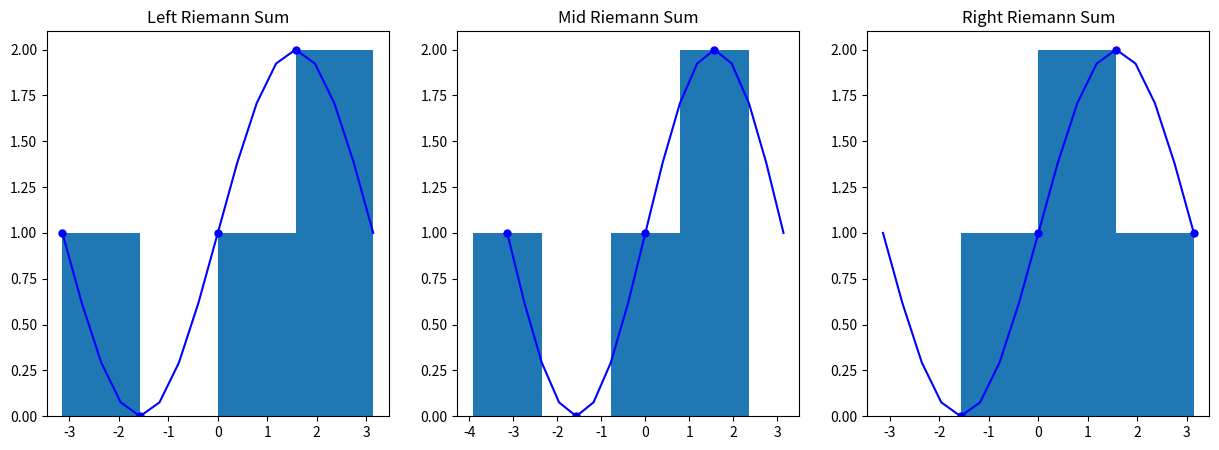
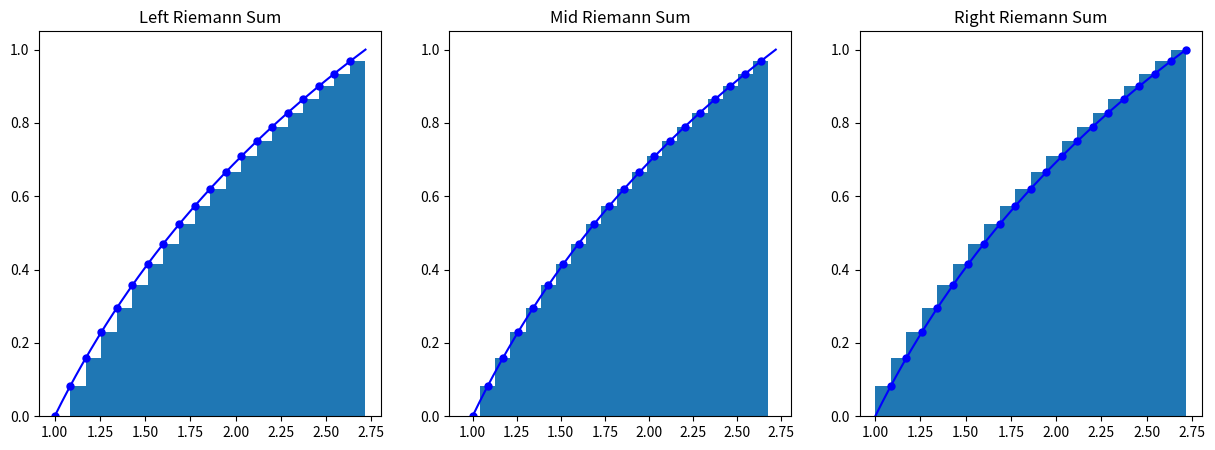
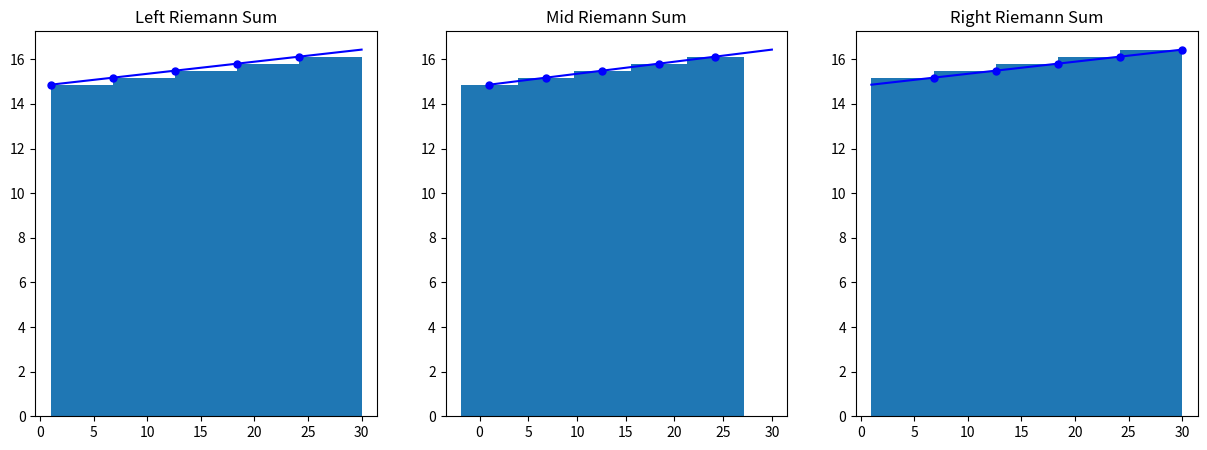

Generate these figures, in order, with matplotlib:
# [redacted]
# [redacted]
# This is my own work

import numpy as np                      # imports numpy library
import math                             # imports the math library
import matplotlib.pyplot as plt         # imports the necessary functions to plot graphs


def parta(x):                           # defines the function
    func = math.sin(x) + 1              # function for part a
    return func                         # returns the function


def partc(x):                           # defines the function
    func = math.log(x)                  # function for part c
    return func                         # returns the function


def part2(x):                           # defines the function
    func = 0.0542*x + 14.806            # function for part 2 that was found using the best fit line of the excel graph
    return func                         # returns the function


def graph(part, lobound, upbound, N):               # function that plots all of the graphs
    x = np.linspace(lobound, upbound, N + 1)        # creates the x values for the bar graph
    y = []                                          # empty array to later hold y values of the bar graph

    X = np.linspace(lobound, upbound, N * N + 1)    # creates the x values for the graph
    Y = []                                          # empty array to later hold y values of the graph

    if part == 'a':                                 # if its graphing part a, uses this
        for i in range(0, N + 1):                   # repeats while the index is within the range
            y.append(parta(x[i]))                   # finds the y values and fills the y array
        for i in range(0, N * N + 1):               # repeats while the index is within the range
            Y.append(parta(X[i]))                   # finds the Y values and fills the Y array

    if part =='c':                                  # if its graphing part c, uses this
        for i in range(0, N + 1):                   # repeats while the index is within the range
            y.append(partc(x[i]))                   # finds the y values and fills the y array
        for i in range(0, N * N + 1):               # repeats while the index is within the range
            Y.append(partc(X[i]))                   # finds the Y values and fills the Y array

    if part =='2':                                  # if its graphing part 2, uses this
        for i in range(0, N + 1):                   # repeats while the index is within the range
            y.append(part2(x[i]))                   # finds the y values and fills the y array
        for i in range(0, N * N + 1):               # repeats while the index is within the range
            Y.append(part2(X[i]))                   # finds the Y values and fills the Y array

    plt.figure(figsize=(15, 5))                     # creates the size of the graph

    plt.subplot(1, 3, 1)                            # first graph of the subplot, the left riemann sum
    plt.plot(X, Y, 'b')                             # plots the function
    xleft = x[:-1]                                  # finds the x value of the bar
    yleft = y[:-1]                                  # finds the y value of the bar
    plt.plot(xleft, yleft, 'b.', markersize=10)     # plots the points that the riemann bar lands on the function
    plt.bar(xleft, yleft, width=(upbound - lobound) / N, align='edge')      # plots the bars
    plt.title('Left Riemann Sum')                   # titles the graph

    plt.subplot(1, 3, 2)                            # second graph of the subplot, the mid riemann sum
    plt.plot(X, Y, 'b')                             # plots the function
    xmid = x[:-1]                                   # finds the x value of the bar
    ymid = y[:-1]                                   # finds the y value of the bar
    plt.plot(xmid, ymid, 'b.', markersize=10)       # plots the points that the riemann bar lands on the function
    plt.bar(xmid, ymid, width=(upbound - lobound) / N)      # plots the bars
    plt.title('Mid Riemann Sum')                    # titles the graph

    plt.subplot(1, 3, 3)                            # third graph of the subplot, the right riemann sum
    plt.plot(X, Y, 'b')                             # plots the function
    xright = x[1:]                                  # finds the x value of the bar
    yright = y[1:]                                  # finds the y value of the bar
    plt.plot(xright, yright, 'b.', markersize=10)   # plots the points that the riemann bar lands on the function
    plt.bar(xright, yright, width=-(upbound - lobound) / N, align='edge')       # plots the bars
    plt.title('Right Riemann Sum')                  # titles the graph
    plt.show()


# part 1 a
partaLB = -math.pi                  # lower bound for part a
partaUB = math.pi                   # upper bound for part a
N = 4                               # number of bins for the bar graph
graph('a', partaLB, partaUB, N)     # graphs the plots for part a

# part 1 c
partcLB = 1                         # lower bound for part c
partcUB = math.e                    # upper bound for part c
N = 20                              # number of bins for the bar graph
graph('c', partcLB, partcUB, N)     # graphs the plots for part c

# part 2
part2LB = 1                         # lower bound for part 2
part2UB = 30                        # upper bound for part 2
N = 5                               # number of bins for the bar graph
graph('2', part2LB, part2UB, N)     # graphs the plots for part 2
